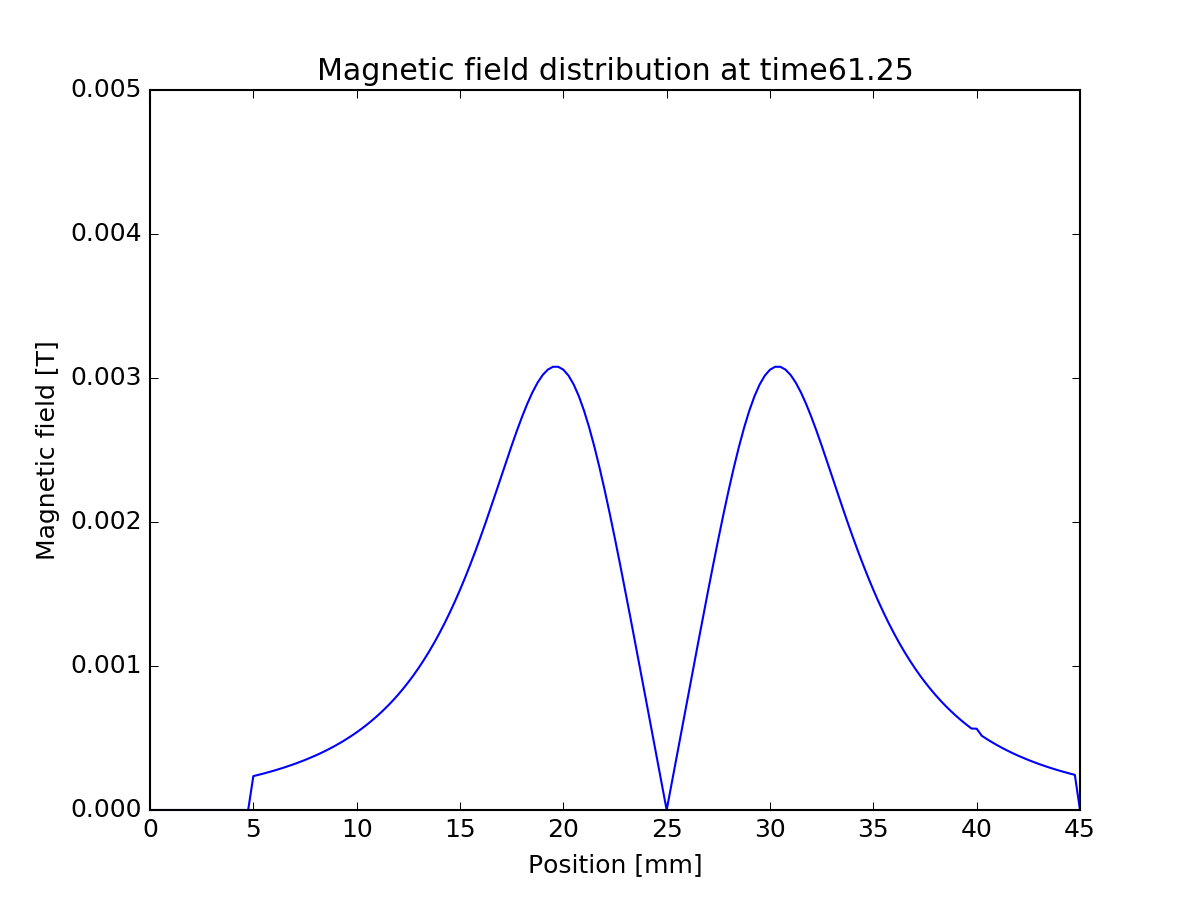

Data behind this chart, as committed beside it:
0, 0
0.00025, 0
0.0005, 0
0.00075, 0
0.001, 0
0.00125, 0
0.0015, 0
0.00175, 0
0.002, 0
0.00225, 0
0.0025, 0
0.00275, 0
0.003, 0
0.00325, 0
0.0035, 0
0.00375, 0
0.004, 0
0.00425, 0
0.0045, 0
0.00475, 0
0.005, -0.0002352
0.00525, -0.0002441
0.0055, -0.0002534
0.00575, -0.0002631
0.006, -0.0002734
0.00625, -0.0002842
0.0065, -0.0002955
0.00675, -0.0003075
0.007, -0.0003201
0.00725, -0.0003333
0.0075, -0.0003473
0.00775, -0.0003621
0.008, -0.0003777
0.00825, -0.0003942
0.0085, -0.0004116
0.00875, -0.00043
0.009, -0.0004494
0.00925, -0.0004701
0.0095, -0.0004919
0.00975, -0.0005151
0.01, -0.0005396
0.01025, -0.0005657
0.0105, -0.0005933
0.01075, -0.0006227
0.011, -0.0006539
0.01125, -0.0006871
0.0115, -0.0007224
0.01175, -0.0007599
0.012, -0.0007999
0.01225, -0.0008424
0.0125, -0.0008876
0.01275, -0.0009357
0.013, -0.000987
0.01325, -0.001041
0.0135, -0.001099
0.01375, -0.001161
0.014, -0.001226
0.01425, -0.001296
0.0145, -0.001369
0.01475, -0.001447
0.015, -0.001529
... 120 more rows
